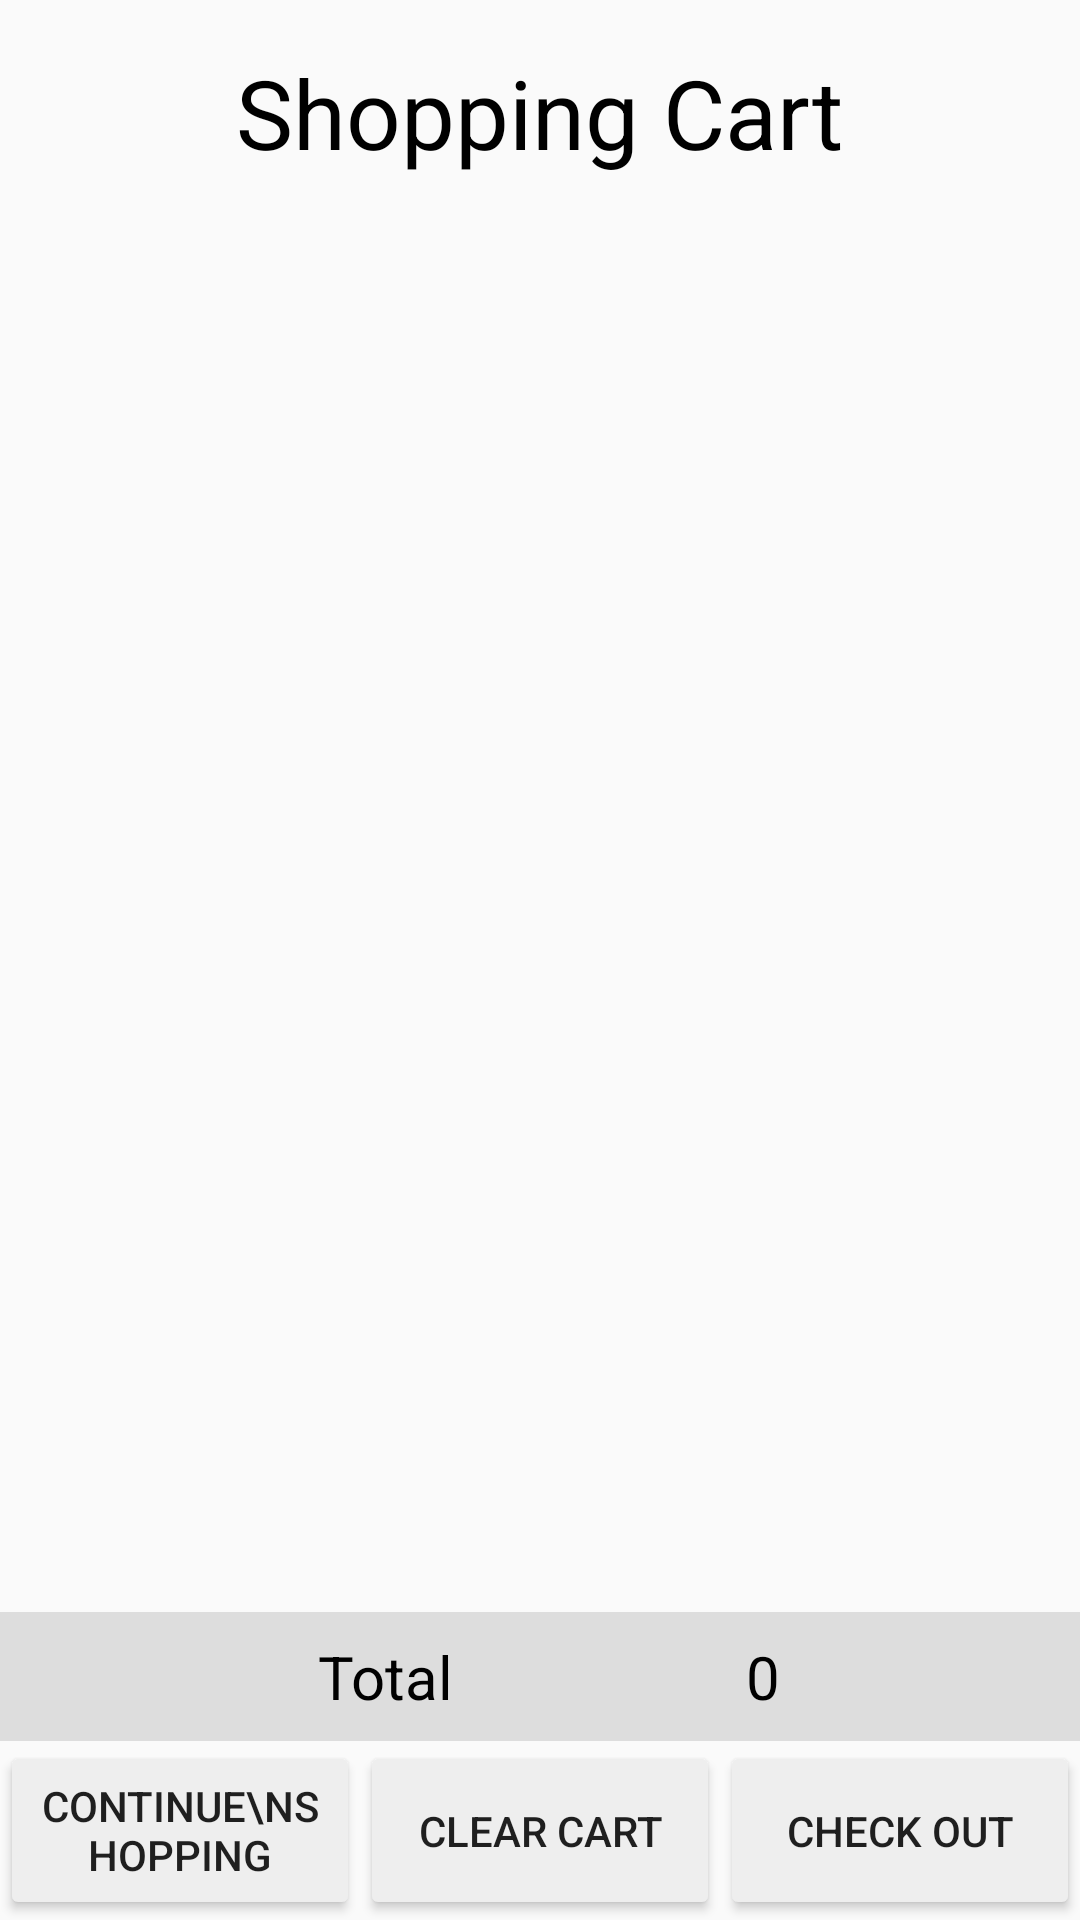

Android layout source for this screen:
<!-- AndroidManifest.xml: application theme AppTheme -->
<!-- res/layout/activity_shopping_cart_window.xml -->
<?xml version="1.0" encoding="utf-8"?>
<RelativeLayout xmlns:android="http://schemas.android.com/apk/res/android"
    xmlns:tools="http://schemas.android.com/tools"
    android:id="@+id/shoppingCartWindowLayout"
    android:layout_width="match_parent"
    android:layout_height="match_parent"
    tools:context="com.example.ebreadshop.cart2.ShoppingCartWindow">

    <LinearLayout
        android:id="@+id/buttonLinearLayout"
        android:layout_width="match_parent"
        android:layout_height="wrap_content"
        android:layout_alignParentBottom="true">

        <Button
            android:id="@+id/returnToPrevPage"
            android:layout_width="0dp"
            android:layout_height="match_parent"
            android:layout_weight="3"
            android:backgroundTint="#eeeeee"
            android:maxLines="2"
            android:text="Continue\nShopping" />

        <Button
            android:id="@+id/clearCart"
            android:layout_width="0dp"
            android:layout_height="match_parent"
            android:layout_weight="3"
            android:backgroundTint="#eeeeee"
            android:text="Clear Cart" />

        <Button
            android:id="@+id/checkOut"
            android:layout_width="0dp"
            android:layout_height="match_parent"
            android:layout_weight="3"
            android:backgroundTint="#eeeeee"
            android:text="Check Out" />

    </LinearLayout>

    <LinearLayout
        android:id="@+id/paymentDetails"
        android:layout_width="match_parent"
        android:layout_height="wrap_content"
        android:layout_above="@id/buttonLinearLayout"
        android:background="#dddddd"
        android:orientation="horizontal"
        android:padding="8dp">

        <TextView
            android:layout_width="0dp"
            android:layout_height="wrap_content"
            android:layout_weight="7"
            android:text="Total"
            android:textAlignment="center"
            android:textColor="@android:color/black"
            android:textSize="20sp" />

        <TextView
            android:id="@+id/totalPriceCheckout"
            android:layout_width="0dp"
            android:layout_height="wrap_content"
            android:layout_weight="3"
            android:text="0"
            android:textColor="@android:color/black"
            android:textSize="20sp" />

    </LinearLayout>

    <ListView
        android:id="@+id/shoppingCartList"
        android:layout_width="match_parent"
        android:layout_height="wrap_content"
        android:layout_above="@id/paymentDetails"
        android:layout_below="@id/shoppingCartTitle">

    </ListView>

    <TextView
        android:id="@+id/shoppingCartTitle"
        android:layout_width="wrap_content"
        android:layout_height="wrap_content"
        android:layout_centerHorizontal="true"
        android:layout_margin="16dp"
        android:text="Shopping Cart"
        android:textColor="@android:color/black"
        android:textSize="32sp" />

</RelativeLayout>
<!-- resources referenced by this layout -->
<resources>
  <style name="AppTheme" parent="Theme.AppCompat.Light.DarkActionBar">
          
          <item name="colorPrimary">#A93226</item>
          <item name="colorPrimaryDark">#641E16</item>
          <item name="colorAccent">#000000</item>
      </style>
</resources>
